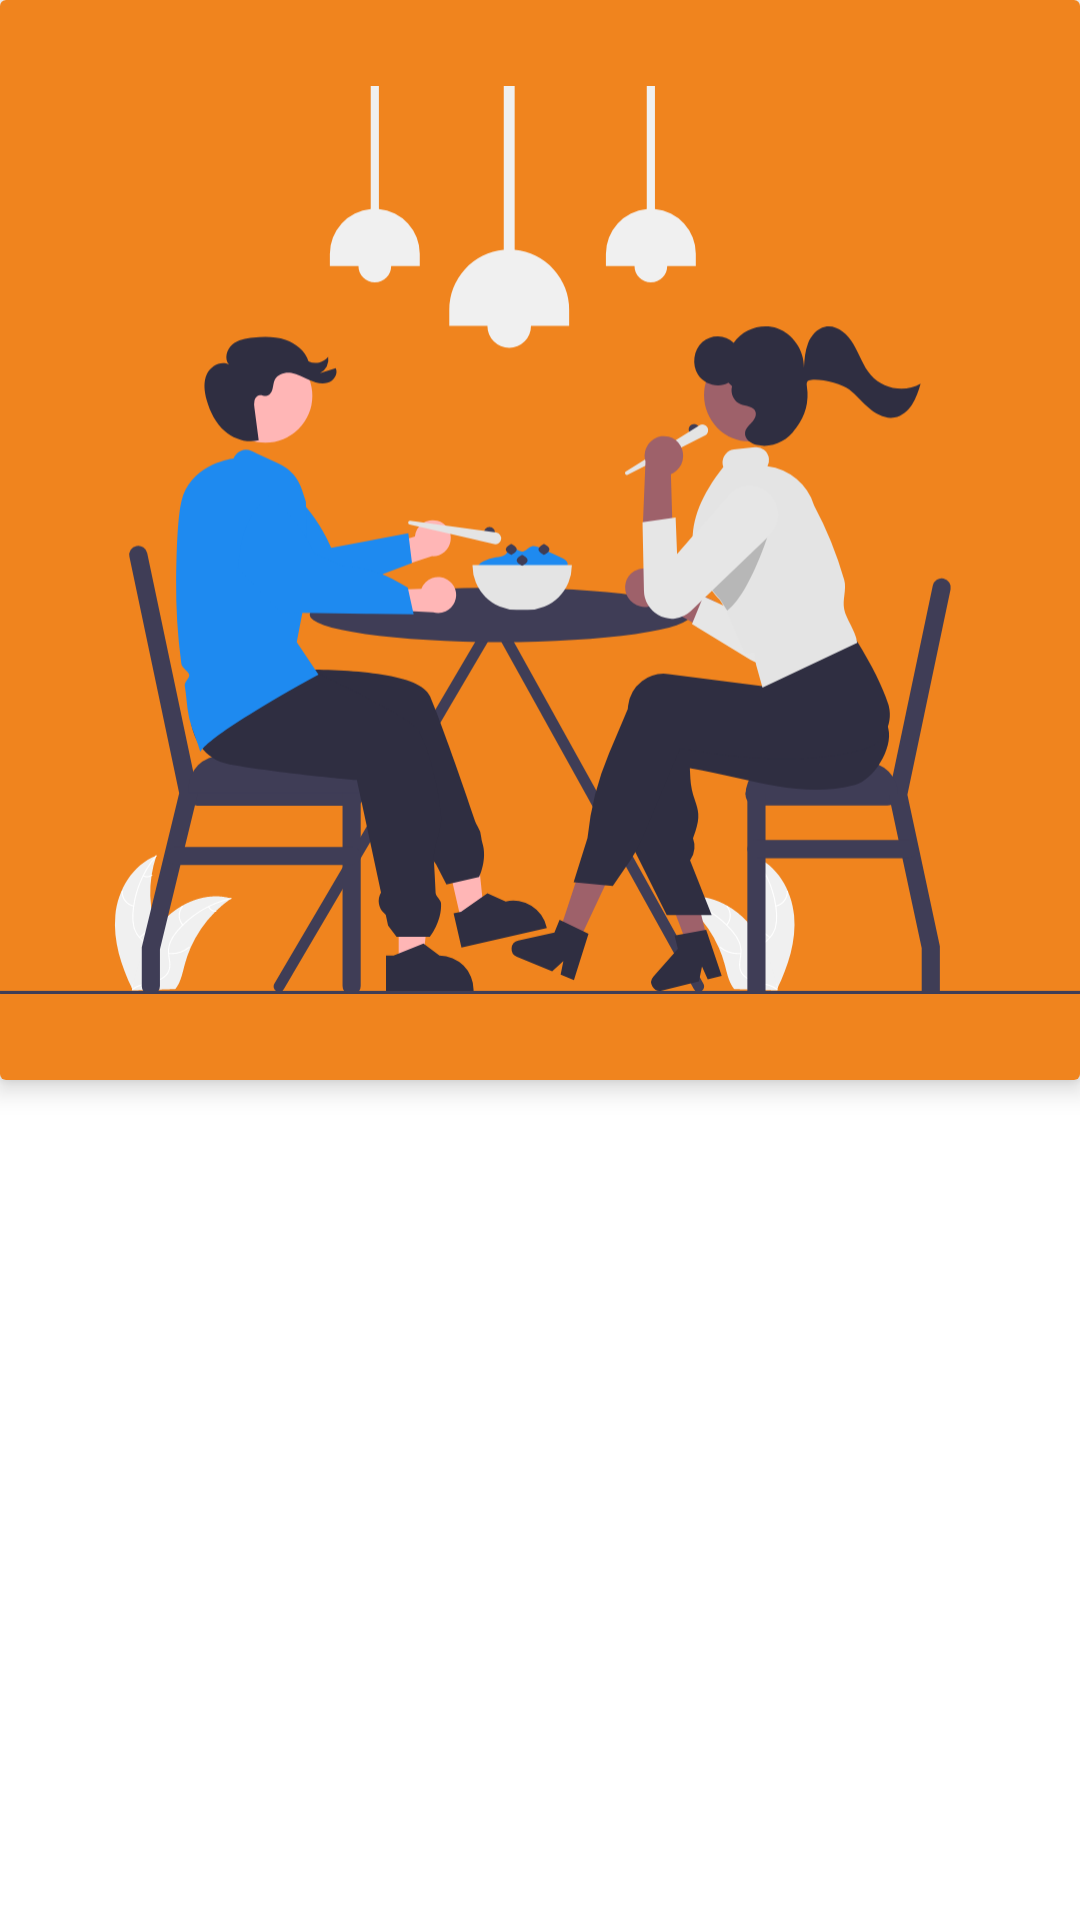

Layout XML and referenced resources for this Android screen:
<!-- AndroidManifest.xml: application theme Theme.BookMyTable -->
<!-- res/layout/slide_1.xml -->
<?xml version="1.0" encoding="utf-8"?>
<LinearLayout xmlns:android="http://schemas.android.com/apk/res/android"
    xmlns:app="http://schemas.android.com/apk/res-auto"
    android:orientation="vertical"
    android:layout_width="match_parent"
    android:layout_height="wrap_content">

    <androidx.cardview.widget.CardView
        android:layout_width="match_parent"
        android:layout_height="wrap_content"
        app:cardElevation="5dp">
        <androidx.constraintlayout.widget.ConstraintLayout
            android:layout_width="match_parent"
            android:layout_height="match_parent">

            <ImageView
                android:id="@+id/image"
                android:layout_width="0dp"
                android:layout_height="0dp"
                android:scaleType="fitCenter"
                android:padding="@dimen/_15sdp"
                android:src="@drawable/slide_1"
                android:background="@color/colorPrimary"
                app:layout_constraintDimensionRatio="H,1:1"
                app:layout_constraintRight_toRightOf="parent"
                app:layout_constraintLeft_toLeftOf="parent"
                app:layout_constraintTop_toTopOf="parent" />

        </androidx.constraintlayout.widget.ConstraintLayout>

    </androidx.cardview.widget.CardView>

</LinearLayout>
<!-- resources referenced by this layout -->
<resources>
  <color name="colorPrimary">#F0841E</color>
  <!-- drawable slide_1: vector/xml drawable (drawable, 23654 chars, omitted) -->
  <style name="Theme.BookMyTable" parent="Theme.MaterialComponents.DayNight.NoActionBar">
          
          <item name="colorPrimary">@color/colorPrimary</item>
          
          <item name="android:statusBarColor" tools:targetApi="l">@color/colorPrimary</item>
          
          <item name="fontFamily">@font/poppins</item>
      </style>
</resources>
